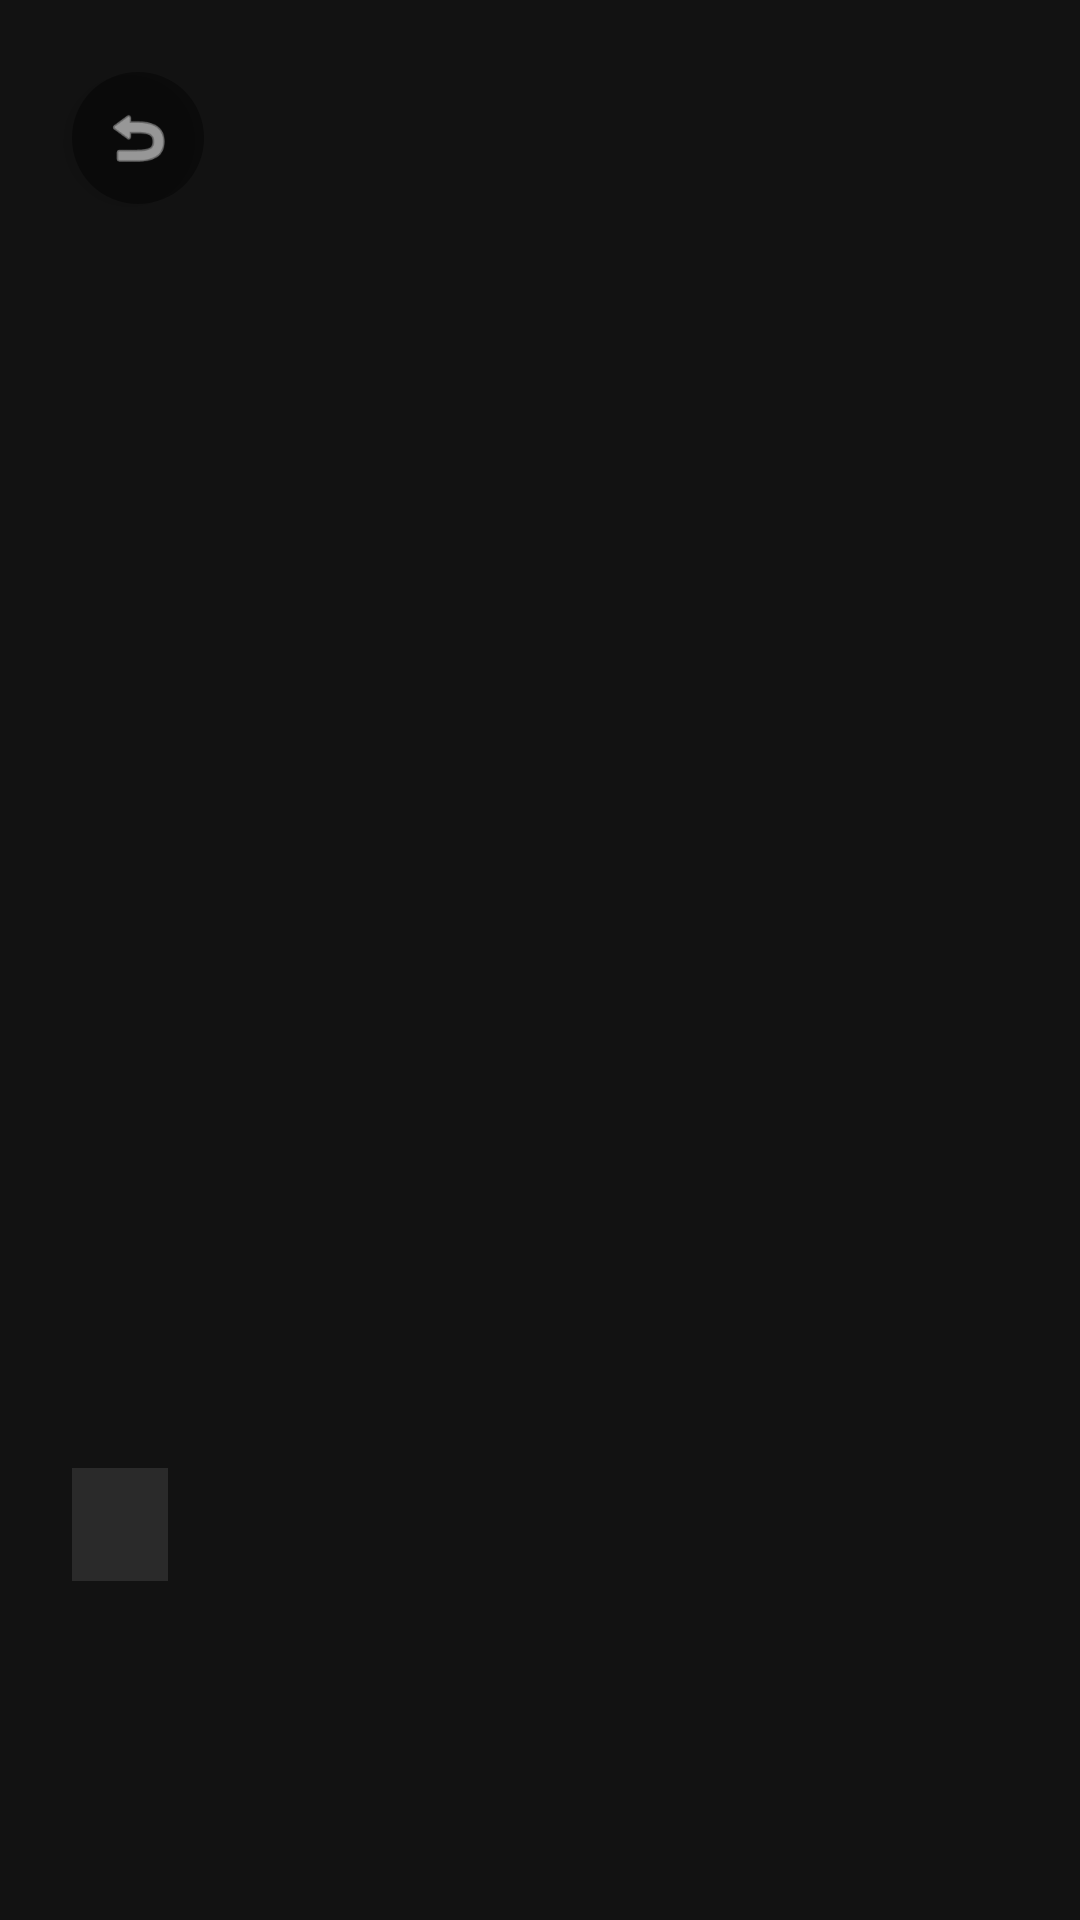

Here is an Android app screen rendered from its layout file. Give the layout XML and the strings, colors and styles it references.
<!-- AndroidManifest.xml: application theme Theme.Yeni -->
<!-- res/layout/fragment_details.xml -->
<?xml version="1.0" encoding="utf-8"?>
<androidx.constraintlayout.widget.ConstraintLayout xmlns:android="http://schemas.android.com/apk/res/android"
    xmlns:app="http://schemas.android.com/apk/res-auto"
    xmlns:tools="http://schemas.android.com/tools"
    android:layout_width="match_parent"
    android:layout_height="match_parent"
    android:background="@color/bg_main"
    tools:context=".ui.DetailsFragment">

    <ImageView
        android:id="@+id/ivDetailsCharacter"
        android:layout_width="0dp"
        android:layout_height="400dp"
        android:scaleType="centerCrop"
        app:layout_constraintEnd_toEndOf="parent"
        app:layout_constraintStart_toStartOf="parent"
        app:layout_constraintTop_toTopOf="parent"
        tools:src="@tools:sample/avatars" />

    <ImageView
        android:id="@+id/btnBack"
        android:layout_width="44dp"
        android:layout_height="44dp"
        android:layout_margin="24dp"
        android:background="@drawable/bg_circle_transparent"
        android:padding="10dp"
        android:src="@android:drawable/ic_menu_revert"
        android:elevation="10dp"
        app:layout_constraintStart_toStartOf="parent"
        app:layout_constraintTop_toTopOf="parent"
        app:tint="@color/text_primary" />

    <TextView
        android:id="@+id/tvDetailsName"
        android:layout_width="0dp"
        android:layout_height="wrap_content"
        android:layout_marginStart="24dp"
        android:layout_marginTop="32dp"
        android:layout_marginEnd="24dp"
        android:textColor="@color/text_primary"
        android:textSize="34sp"
        android:textStyle="bold"
        android:letterSpacing="0.01"
        app:layout_constraintEnd_toEndOf="parent"
        app:layout_constraintStart_toStartOf="parent"
        app:layout_constraintTop_toBottomOf="@+id/ivDetailsCharacter"
        tools:text="Rick Sanchez" />

    <TextView
        android:id="@+id/tvDetailsSpecies"
        android:layout_width="wrap_content"
        android:layout_height="wrap_content"
        android:layout_marginStart="24dp"
        android:layout_marginTop="12dp"
        android:background="@color/bg_surface_light"
        android:paddingHorizontal="16dp"
        android:paddingVertical="8dp"
        android:textColor="@color/accent_green"
        android:textSize="16sp"
        android:textStyle="bold"
        app:layout_constraintStart_toStartOf="parent"
        app:layout_constraintTop_toBottomOf="@+id/tvDetailsName"
        tools:text="Species: Human" />

</androidx.constraintlayout.widget.ConstraintLayout>
<!-- resources referenced by this layout -->
<resources>
  <color name="accent_green">#97CE4C</color>
  <color name="bg_main">#121212</color>
  <color name="bg_surface_light">#2A2A2A</color>
  <color name="text_primary">#F5F5F5</color>
  <!-- drawable bg_circle_transparent (drawable) -->
  <?xml version="1.0" encoding="utf-8"?>
  <shape xmlns:android="http://schemas.android.com/apk/res/android"
      android:shape="oval">
      <solid android:color="@color/black_transparent" />
  </shape>
  <style name="Theme.Yeni" parent="Base.Theme.Yeni" />
  <color name="black_transparent">#66000000</color>
  <style name="Base.Theme.Yeni" parent="Theme.Material3.DayNight.NoActionBar">
          
          
          <item name="android:windowFullscreen">true</item>
          <item name="android:windowContentOverlay">@null</item>
      </style>
</resources>
